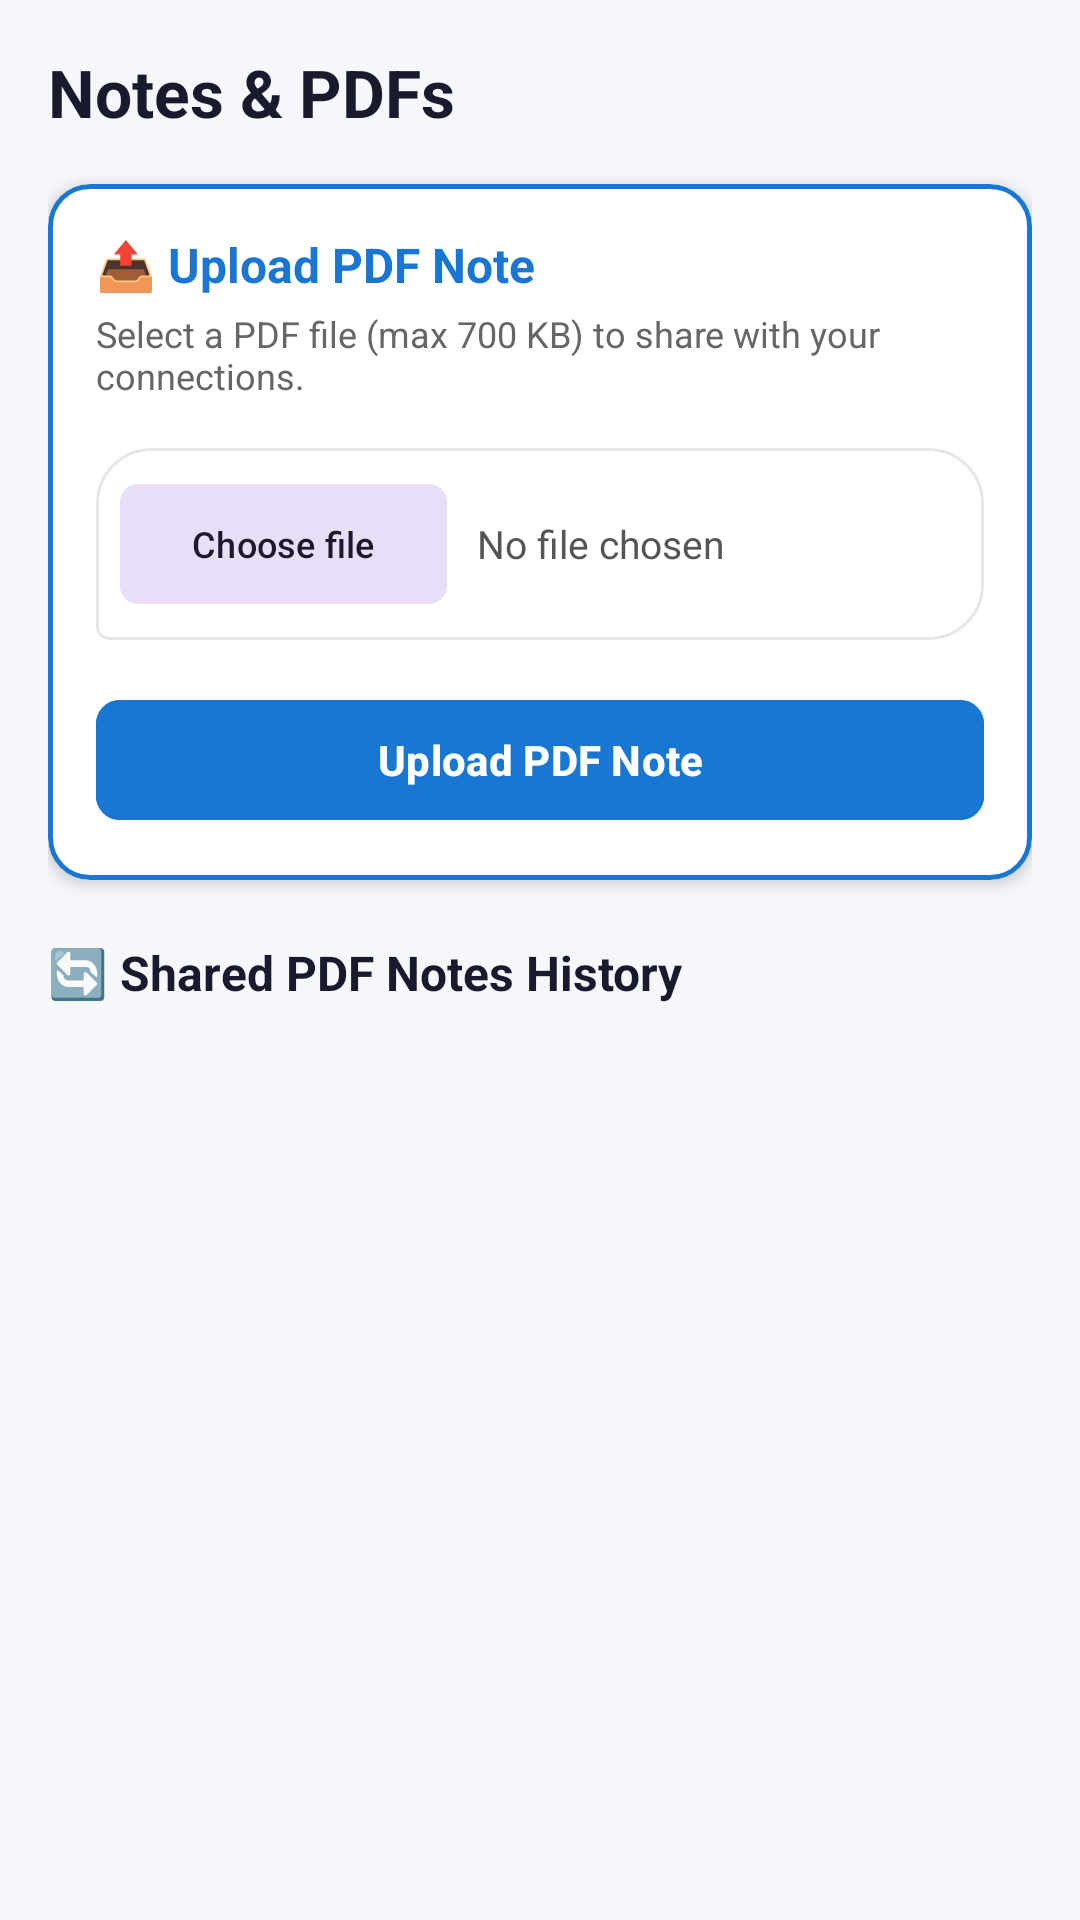

Here is an Android app screen rendered from its layout file. Give the layout XML and the strings, colors and styles it references.
<!-- AndroidManifest.xml: application theme Theme.SkillSync -->
<!-- res/layout/fragment_notes.xml -->
<?xml version="1.0" encoding="utf-8"?>
<androidx.core.widget.NestedScrollView xmlns:android="http://schemas.android.com/apk/res/android"
    xmlns:app="http://schemas.android.com/apk/res-auto"
    android:layout_width="match_parent"
    android:layout_height="match_parent"
    android:background="#F5F7FA"
    android:fillViewport="true">

    <LinearLayout
        android:layout_width="match_parent"
        android:layout_height="wrap_content"
        android:orientation="vertical"
        android:padding="16dp">

        
        <TextView
            android:layout_width="wrap_content"
            android:layout_height="wrap_content"
            android:text="Notes &amp; PDFs"
            android:textColor="#1A1A2E"
            android:textSize="22sp"
            android:textStyle="bold"
            android:layout_marginBottom="16dp"/>

        
        <com.google.android.material.card.MaterialCardView
            android:layout_width="match_parent"
            android:layout_height="wrap_content"
            android:layout_marginBottom="20dp"
            app:cardCornerRadius="14dp"
            app:cardElevation="3dp"
            app:cardBackgroundColor="#FFFFFF"
            app:strokeColor="#1976D2"
            app:strokeWidth="1.5dp">

            <LinearLayout
                android:layout_width="match_parent"
                android:layout_height="wrap_content"
                android:orientation="vertical"
                android:padding="16dp">

                <TextView
                    android:layout_width="wrap_content"
                    android:layout_height="wrap_content"
                    android:text="📤 Upload PDF Note"
                    android:textColor="#1976D2"
                    android:textSize="16sp"
                    android:textStyle="bold"
                    android:layout_marginBottom="4dp"/>

                <TextView
                    android:layout_width="wrap_content"
                    android:layout_height="wrap_content"
                    android:text="Select a PDF file (max 700 KB) to share with your connections."
                    android:textColor="#666666"
                    android:textSize="12sp"
                    android:layout_marginBottom="16dp"/>

                
                <LinearLayout
                    android:layout_width="match_parent"
                    android:layout_height="wrap_content"
                    android:orientation="horizontal"
                    android:gravity="center_vertical"
                    android:background="@drawable/bg_message_received"
                    android:padding="8dp"
                    android:layout_marginBottom="16dp">

                    <com.google.android.material.button.MaterialButton
                        android:id="@+id/btnChooseFile"
                        style="@style/Widget.Material3.Button.TonalButton"
                        android:layout_width="wrap_content"
                        android:layout_height="wrap_content"
                        android:text="Choose file"
                        android:textSize="12sp"
                        app:cornerRadius="6dp" />

                    <TextView
                        android:id="@+id/tvChosenFileName"
                        android:layout_width="0dp"
                        android:layout_height="wrap_content"
                        android:layout_weight="1"
                        android:text="No file chosen"
                        android:textColor="#555555"
                        android:textSize="13sp"
                        android:layout_marginStart="10dp"
                        android:maxLines="1"
                        android:ellipsize="end"/>
                </LinearLayout>

                
                <ProgressBar
                    android:id="@+id/pbUploadProgress"
                    style="?android:attr/progressBarStyleHorizontal"
                    android:layout_width="match_parent"
                    android:layout_height="wrap_content"
                    android:visibility="gone"
                    android:layout_marginBottom="12dp"
                    android:max="100"/>

                
                <com.google.android.material.button.MaterialButton
                    android:id="@+id/btnUploadPdfSubmit"
                    style="@style/Widget.Material3.Button"
                    android:layout_width="match_parent"
                    android:layout_height="48dp"
                    android:text="Upload PDF Note"
                    android:textStyle="bold"
                    android:backgroundTint="#1976D2"
                    android:textColor="#FFFFFF"
                    app:cornerRadius="8dp"/>

            </LinearLayout>
        </com.google.android.material.card.MaterialCardView>

        
        <TextView
            android:layout_width="wrap_content"
            android:layout_height="wrap_content"
            android:text="🔄 Shared PDF Notes History"
            android:textColor="#1A1A2E"
            android:textSize="16sp"
            android:textStyle="bold"
            android:layout_marginBottom="10dp"/>

        <FrameLayout
            android:layout_width="match_parent"
            android:layout_height="match_parent">

            <TextView
                android:id="@+id/tvEmptyPdfs"
                android:layout_width="wrap_content"
                android:layout_height="wrap_content"
                android:text="No study notes shared yet."
                android:textColor="@color/text_secondary"
                android:textSize="14sp"
                android:layout_gravity="center"
                android:layout_marginTop="40dp"
                android:textStyle="italic"
                android:visibility="gone"/>

            <androidx.recyclerview.widget.RecyclerView
                android:id="@+id/rvPdfs"
                android:layout_width="match_parent"
                android:layout_height="wrap_content"
                android:nestedScrollingEnabled="false" />
        </FrameLayout>

    </LinearLayout>
</androidx.core.widget.NestedScrollView>
<!-- resources referenced by this layout -->
<resources>
  <color name="text_secondary">#6B7280</color>
  <!-- drawable bg_message_received (drawable) -->
  <?xml version="1.0" encoding="utf-8"?>
  <shape xmlns:android="http://schemas.android.com/apk/res/android">
      <solid android:color="@color/white" />
      <corners
          android:topLeftRadius="18dp"
          android:topRightRadius="18dp"
          android:bottomLeftRadius="4dp"
          android:bottomRightRadius="18dp" />
      <stroke
          android:width="1dp"
          android:color="@color/border" />
  </shape>
  <style name="Theme.SkillSync" parent="Theme.Material3.DayNight.NoActionBar">
          
          <item name="colorPrimary">@color/primary</item>
          <item name="colorOnPrimary">@color/white</item>
          
          <item name="colorSecondary">@color/secondary</item>
          <item name="colorOnSecondary">@color/white</item>
          
          <item name="android:statusBarColor">@color/primary</item>
          <item name="android:windowBackground">@color/background</item>
      </style>
  <color name="white">#FFFFFFFF</color>
  <color name="border">#E5E7EB</color>
  <color name="primary">#4F46E5</color>
  <color name="secondary">#9333EA</color>
  <color name="background">#F0F2FF</color>
</resources>
